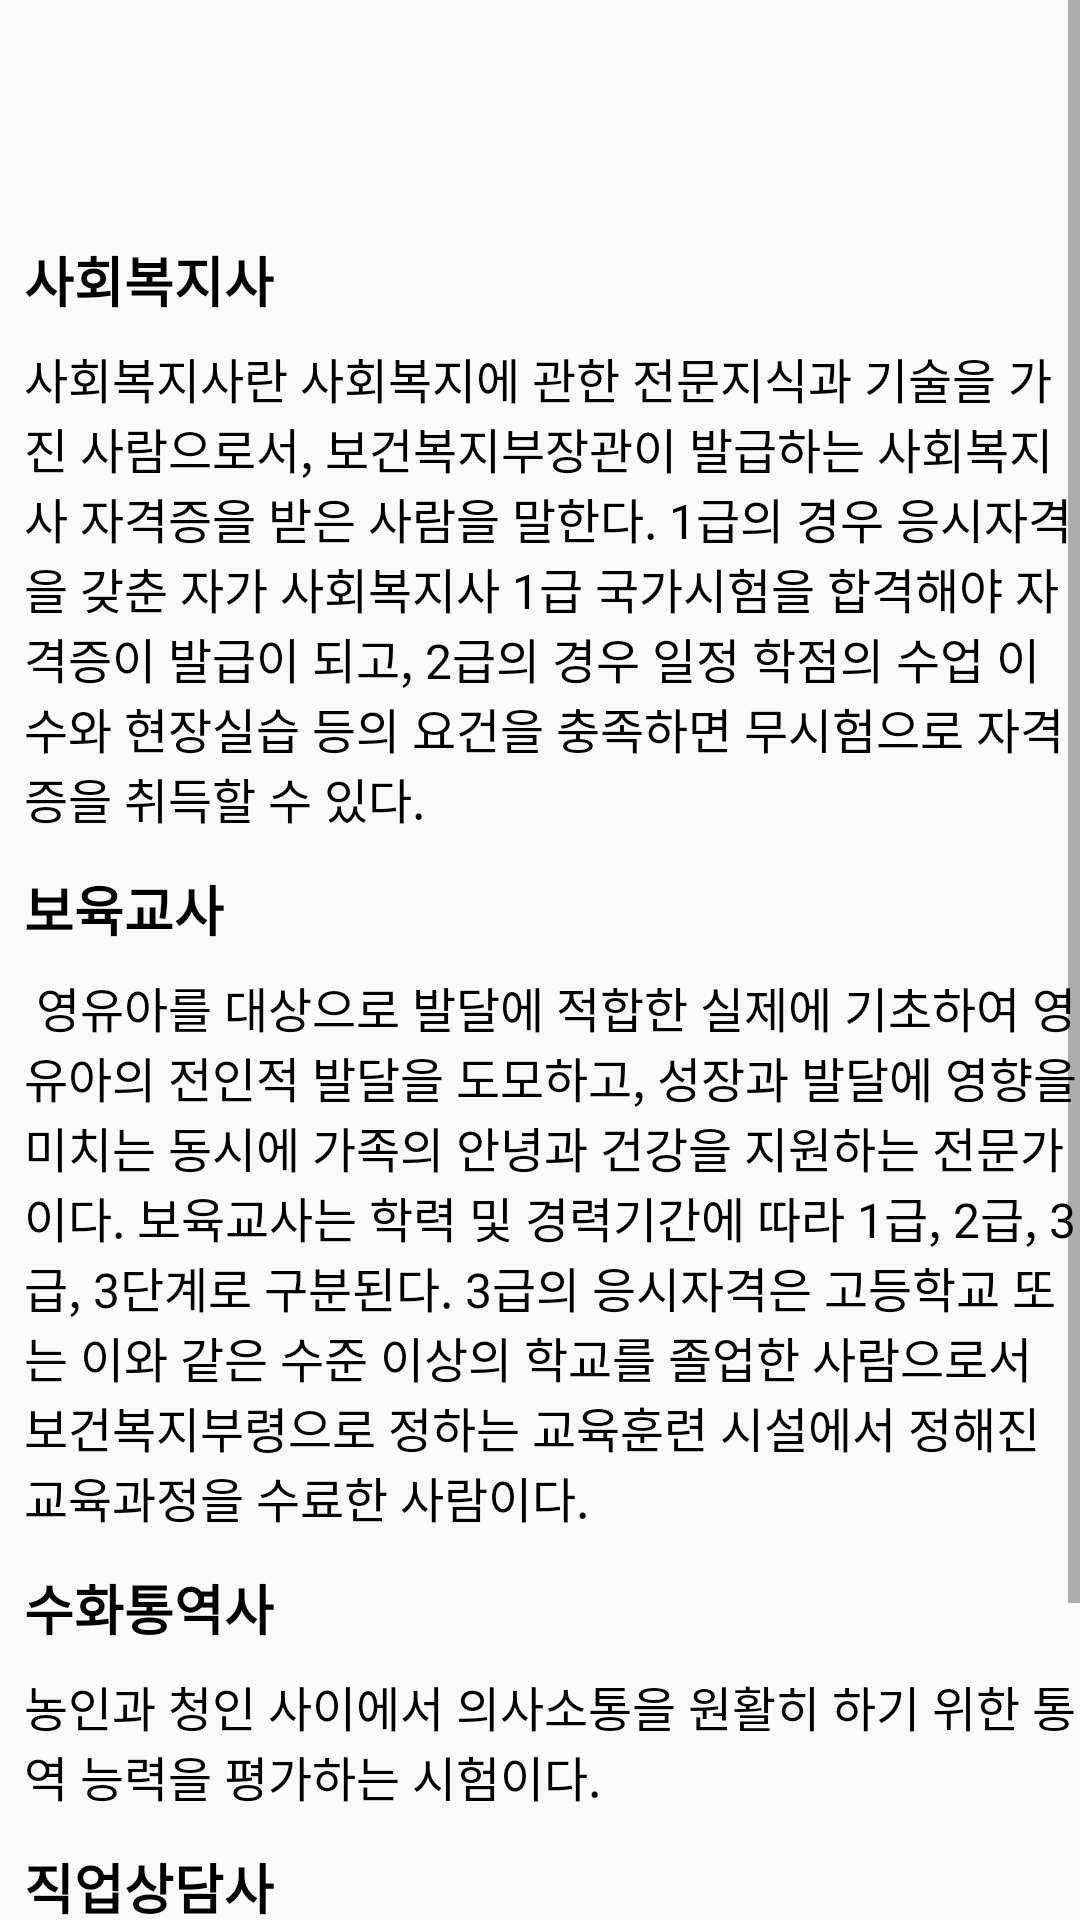

Android layout source for this screen:
<!-- AndroidManifest.xml: application theme Theme.Woming -->
<!-- res/layout/fragment_twofrg_f.xml -->
<?xml version="1.0" encoding="utf-8"?>
<androidx.constraintlayout.widget.ConstraintLayout xmlns:android="http://schemas.android.com/apk/res/android"
    xmlns:app="http://schemas.android.com/apk/res-auto"
    xmlns:tools="http://schemas.android.com/tools"
    android:layout_width="match_parent"
    android:layout_height="wrap_content"
    tools:context=".TwoFrgF">

    <ScrollView
        android:id="@+id/scroll"
        android:layout_width="0dp"
        android:layout_height="wrap_content"
        app:layout_constraintBottom_toBottomOf="parent"
        app:layout_constraintEnd_toEndOf="parent"
        app:layout_constraintHorizontal_bias="0.0"
        app:layout_constraintStart_toStartOf="parent"
        app:layout_constraintTop_toTopOf="parent"
        app:layout_constraintVertical_bias="0.0">

        <androidx.constraintlayout.widget.ConstraintLayout
            android:layout_width="match_parent"
            android:layout_height="wrap_content"
            android:orientation="vertical"
            android:paddingLeft="8dp"
            android:paddingTop="80dp">

            <TextView
                android:id="@+id/textView6"
                android:layout_width="0dp"
                android:layout_height="match_parent"
                android:fontFamily="sans-serif"
                android:gravity="left"
                android:text="사회복지사"
                android:textColor="#000000"
                android:textSize="18sp"
                android:textStyle="bold"
                android:typeface="serif"
                app:layout_constraintBottom_toTopOf="@+id/textView5"
                app:layout_constraintEnd_toEndOf="parent"
                app:layout_constraintStart_toStartOf="parent"
                app:layout_constraintTop_toTopOf="@id/scroll"
                tools:ignore="NotSibling" />

            <TextView
                android:id="@+id/textView10"
                android:layout_width="0dp"
                android:layout_height="match_parent"
                android:layout_marginTop="12dp"
                android:fontFamily="sans-serif"
                android:gravity="left"
                android:text="수화통역사"
                android:textColor="#000000"
                android:textSize="18sp"
                android:textStyle="bold"
                android:typeface="serif"
                app:layout_constraintEnd_toEndOf="parent"
                app:layout_constraintHorizontal_bias="1.0"
                app:layout_constraintStart_toStartOf="parent"
                app:layout_constraintTop_toBottomOf="@+id/textView9"
                tools:ignore="NotSibling" />

            <TextView
                android:id="@+id/textView7"
                android:layout_width="0dp"
                android:layout_height="match_parent"
                android:layout_marginTop="12dp"
                android:fontFamily="sans-serif"
                android:gravity="left"
                android:text="직업상담사"
                android:textColor="#000000"
                android:textSize="18sp"
                android:textStyle="bold"
                android:typeface="serif"
                app:layout_constraintEnd_toEndOf="parent"
                app:layout_constraintHorizontal_bias="1.0"
                app:layout_constraintStart_toStartOf="parent"
                app:layout_constraintTop_toBottomOf="@+id/textView11"
                tools:ignore="NotSibling" />

            <TextView
                android:id="@+id/textView8"
                android:layout_width="0dp"
                android:layout_height="match_parent"
                android:layout_marginTop="12dp"
                android:fontFamily="sans-serif"
                android:gravity="left"
                android:text="보육교사"
                android:textColor="#000000"
                android:textSize="18sp"
                android:textStyle="bold"
                android:typeface="serif"
                app:layout_constraintBottom_toTopOf="@+id/textView9"
                app:layout_constraintEnd_toEndOf="parent"
                app:layout_constraintHorizontal_bias="1.0"
                app:layout_constraintStart_toStartOf="parent"
                app:layout_constraintTop_toBottomOf="@+id/textView5" />

            <TextView
                android:id="@+id/textView5"
                android:layout_width="match_parent"
                android:layout_height="wrap_content"
                android:fontFamily="sans-serif"
                android:paddingLeft="0dp"
                android:paddingTop="8dp"
                android:text="사회복지사란 사회복지에 관한 전문지식과 기술을 가진 사람으로서, 보건복지부장관이 발급하는 사회복지사 자격증을 받은 사람을 말한다. 1급의 경우 응시자격을 갖춘 자가 사회복지사 1급 국가시험을 합격해야 자격증이 발급이 되고, 2급의 경우 일정 학점의 수업 이수와 현장실습 등의 요건을 충족하면 무시험으로 자격증을 취득할 수 있다."
                android:textColor="#000000"
                android:textSize="16sp"
                android:typeface="serif"
                app:layout_constraintEnd_toEndOf="parent"
                app:layout_constraintStart_toStartOf="parent"
                app:layout_constraintTop_toBottomOf="@+id/textView6" />

            <TextView
                android:id="@+id/textView9"
                android:layout_width="match_parent"
                android:layout_height="wrap_content"
                android:fontFamily="sans-serif"
                android:paddingLeft="0dp"
                android:paddingTop="8dp"
                android:text=" 영유아를 대상으로 발달에 적합한 실제에 기초하여 영유아의 전인적 발달을 도모하고, 성장과 발달에 영향을 미치는 동시에 가족의 안녕과 건강을 지원하는 전문가이다. 보육교사는 학력 및 경력기간에 따라 1급, 2급, 3급, 3단계로 구분된다. 3급의 응시자격은 고등학교 또는 이와 같은 수준 이상의 학교를 졸업한 사람으로서 보건복지부령으로 정하는 교육훈련 시설에서 정해진 교육과정을 수료한 사람이다."
                android:textColor="#000000"
                android:textSize="16sp"
                android:typeface="serif"
                app:layout_constraintEnd_toEndOf="parent"
                app:layout_constraintStart_toStartOf="parent"
                app:layout_constraintTop_toBottomOf="@+id/textView8" />

            <TextView
                android:id="@+id/textView11"
                android:layout_width="match_parent"
                android:layout_height="wrap_content"
                android:fontFamily="sans-serif"
                android:paddingLeft="0dp"
                android:paddingTop="8dp"
                android:text="농인과 청인 사이에서 의사소통을 원활히 하기 위한 통역 능력을 평가하는 시험이다."
                android:textColor="#000000"
                android:textSize="16sp"
                android:typeface="serif"
                app:layout_constraintEnd_toEndOf="parent"
                app:layout_constraintStart_toStartOf="parent"
                app:layout_constraintTop_toBottomOf="@+id/textView10" />

            <TextView
                android:id="@+id/textView21"
                android:layout_width="match_parent"
                android:layout_height="wrap_content"
                android:fontFamily="sans-serif"
                android:paddingLeft="0dp"
                android:paddingTop="8dp"
                android:text="국가의 인적자원을 효율적으로 활용하여 국가경쟁력과 잠재성장률을 향상시킬 수 있도록 기여하는 직업에 관련된 전문 인력을 양성하기 위한 자격이다.  직업상담사의 자격 등급은 1급과 2급으로 구분되어 있으며 2급은 누구나 응시할 수 있다."
                android:textColor="#000000"
                android:textSize="16sp"
                android:typeface="serif"
                app:layout_constraintEnd_toEndOf="parent"
                app:layout_constraintStart_toStartOf="parent"
                app:layout_constraintTop_toBottomOf="@+id/textView7" />

        </androidx.constraintlayout.widget.ConstraintLayout>
    </ScrollView>
</androidx.constraintlayout.widget.ConstraintLayout>
<!-- resources referenced by this layout -->
<resources>
  <style name="Theme.Woming" parent="Theme.AppCompat.DayNight.DarkActionBar">
          
          <item name="colorPrimary">@color/purple_500</item>
          <item name="colorPrimaryVariant">@color/purple_700</item>
          <item name="colorOnPrimary">@color/white</item>
          
          <item name="colorSecondary">@color/teal_200</item>
          <item name="colorSecondaryVariant">@color/teal_700</item>
          <item name="colorOnSecondary">@color/black</item>
          
          <item name="android:statusBarColor" tools:targetApi="l">?attr/colorPrimaryVariant</item>
          
      </style>
  <color name="purple_500">#FFA873</color>
  <color name="purple_700">#FF954E</color>
  <color name="white">#FFFFFFFF</color>
  <color name="teal_200">#FFA873</color>
  <color name="teal_700">#FFA873</color>
  <color name="black">#FF000000</color>
</resources>
